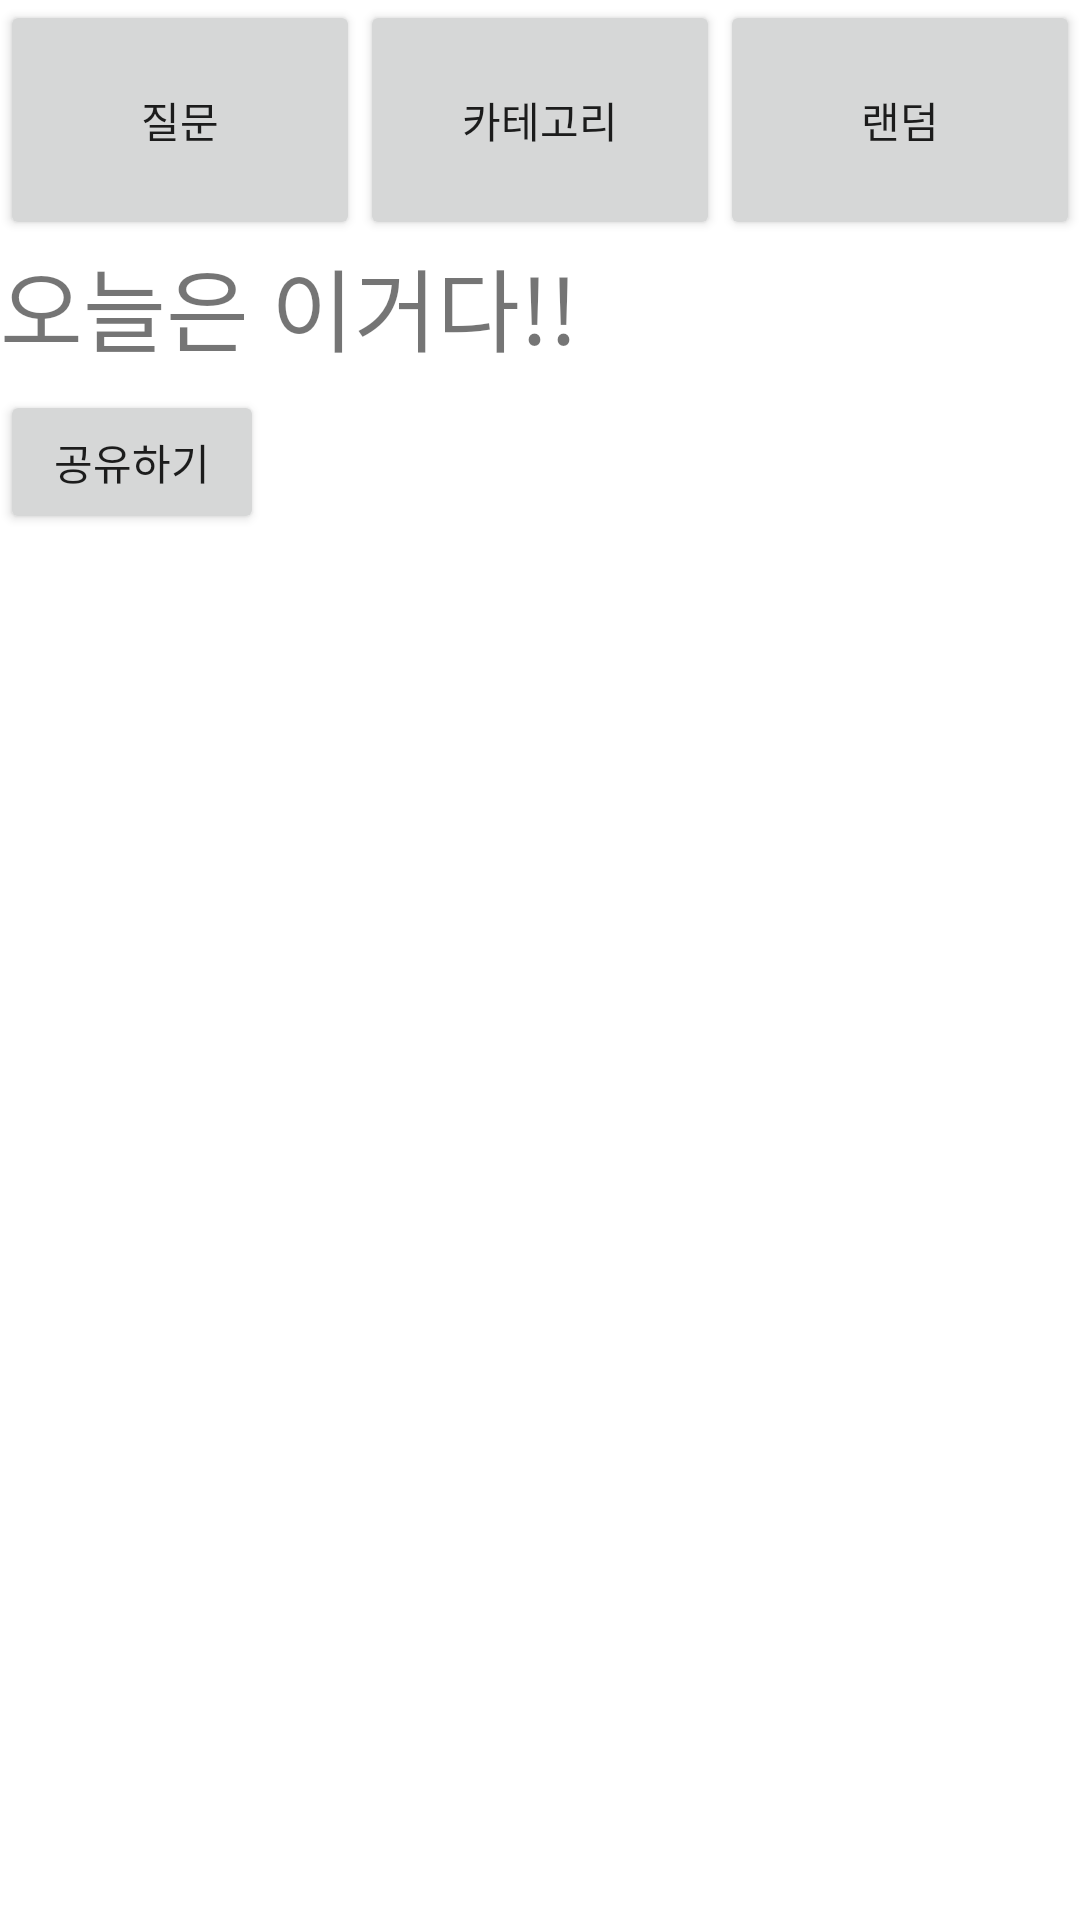

Android layout source for this screen:
<!-- AndroidManifest.xml: application theme Theme.ThisIsIt -->
<!-- res/layout/fragment_result.xml -->
<?xml version="1.0" encoding="utf-8"?>
<LinearLayout
    xmlns:android="http://schemas.android.com/apk/res/android"
    xmlns:tools="http://schemas.android.com/tools"
    android:layout_width="match_parent"
    android:layout_height="match_parent"
    tools:context=".ResultFragment"
    android:orientation="vertical">

    
    <LinearLayout
        android:layout_width="match_parent"
        android:layout_height="80dp">

        <Button
            android:id="@+id/questionBtn"
            android:text="질문"
            android:layout_weight="1"
            android:layout_width="wrap_content"
            android:layout_height="match_parent"/>

        <Button
            android:id="@+id/categoryBtn"
            android:text="카테고리"
            android:layout_weight="1"
            android:layout_width="wrap_content"
            android:layout_height="match_parent"/>

        <Button
            android:id="@+id/randomBtn"
            android:text="랜덤"
            android:layout_weight="1"
            android:layout_width="wrap_content"
            android:layout_height="match_parent"/>


    </LinearLayout>

    <TextView
        android:layout_width="match_parent"
        android:layout_height="50dp"
        android:text="오늘은 이거다!!"
        android:textSize="30sp"/>

    <Button
        android:layout_width="wrap_content"
        android:layout_height="wrap_content"
        android:id="@+id/shareBtn"
        android:text="공유하기"/>



</LinearLayout>
<!-- resources referenced by this layout -->
<resources>
  <style name="Theme.ThisIsIt" parent="Theme.MaterialComponents.DayNight.DarkActionBar">
          
          <item name="windowNoTitle">true</item>
          <item name="colorPrimary">@color/mokacin</item>
          <item name="colorPrimaryVariant">@color/peach</item>
          <item name="colorOnPrimary">@color/white</item>
          
          <item name="colorSecondary">@color/teal_200</item>
          <item name="colorSecondaryVariant">@color/teal_700</item>
          <item name="colorOnSecondary">@color/black</item>
          
          <item name="android:statusBarColor" tools:targetApi="l">?attr/colorPrimaryVariant</item>
          
      </style>
  <color name="mokacin">#FFE4B5</color>
  <color name="peach">#FFDAB9</color>
  <color name="white">#FFFFFFFF</color>
  <color name="teal_200">#FF03DAC5</color>
  <color name="teal_700">#FF018786</color>
  <color name="black">#FF000000</color>
</resources>
